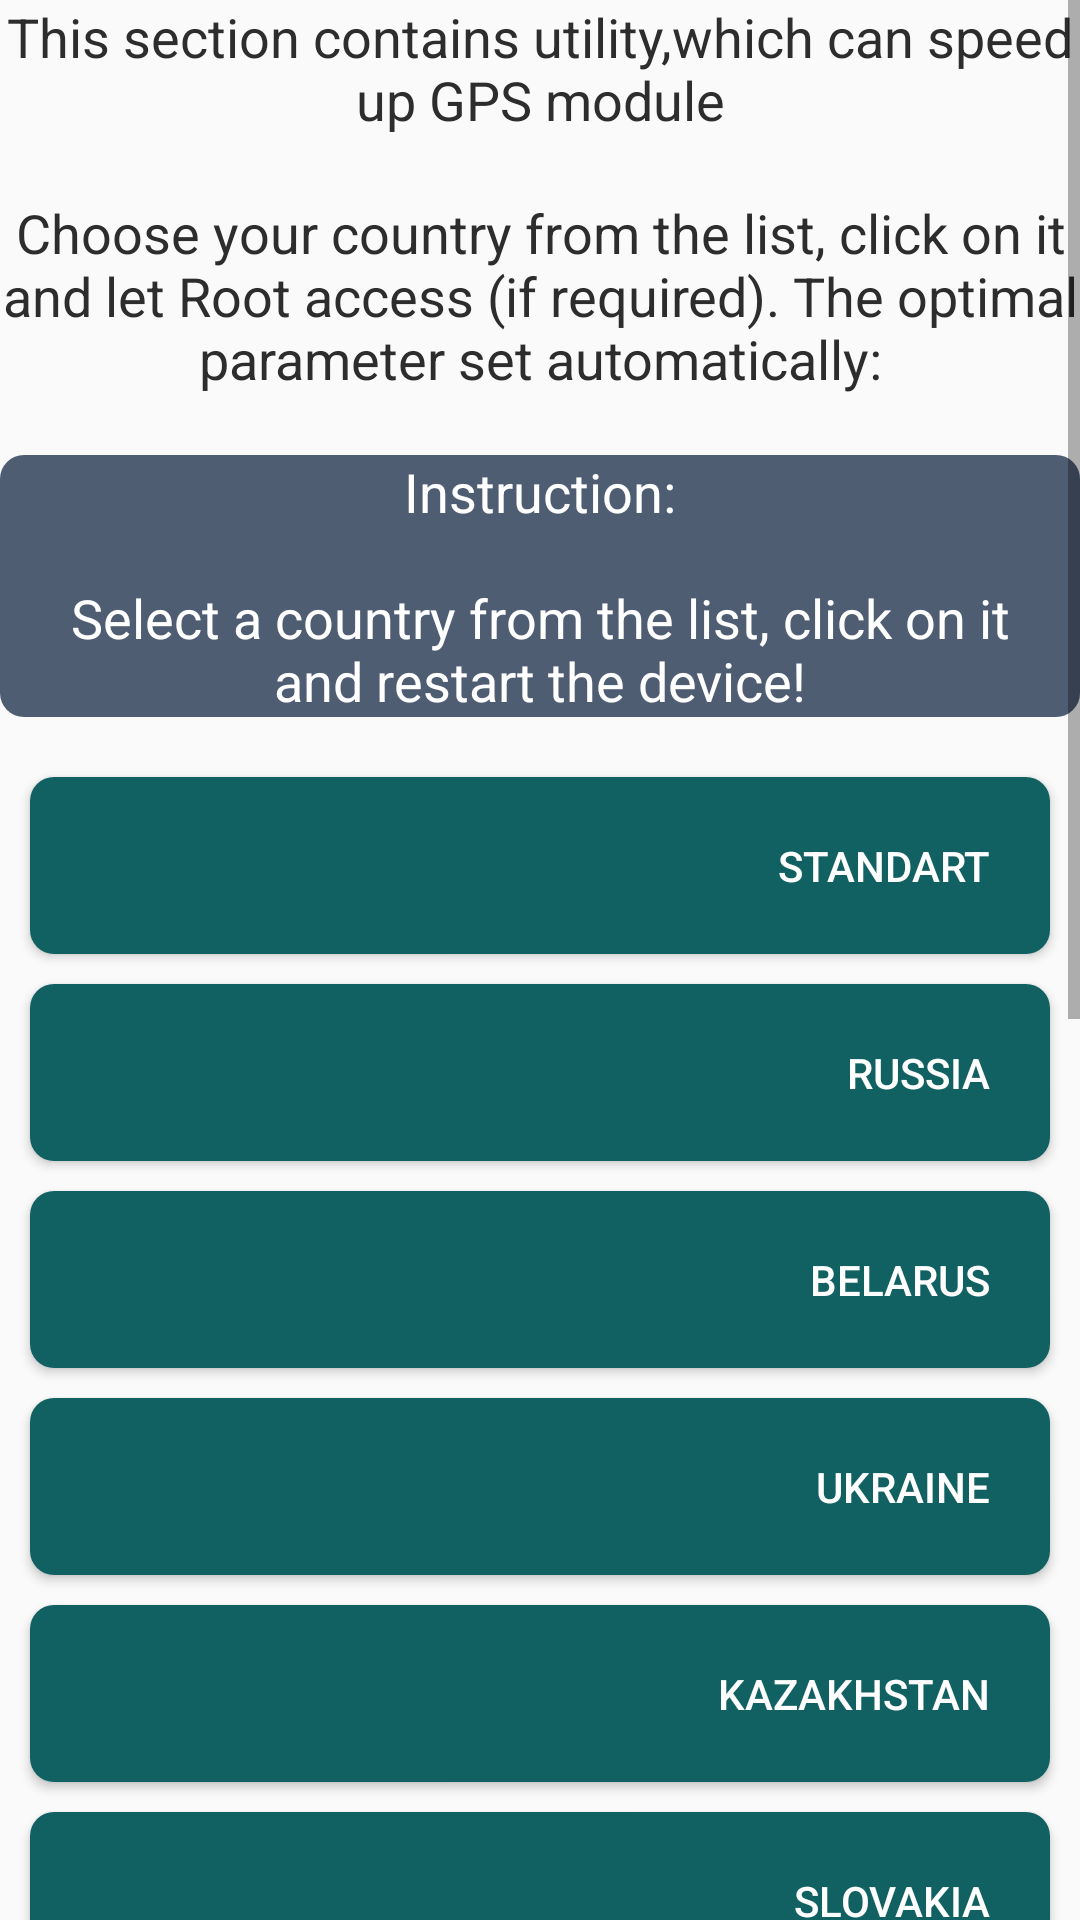

Produce the Android XML layout that renders to this screen, including the resource entries it uses.
<!-- AndroidManifest.xml: application theme AppTheme.Light -->
<!-- res/layout/fragment_gpstweaks.xml -->
<?xml version="1.0" encoding="utf-8"?>
<ScrollView xmlns:android="http://schemas.android.com/apk/res/android"
    android:layout_width="match_parent"
    android:layout_height="wrap_content"
    android:fillViewport="true">

    <LinearLayout xmlns:android="http://schemas.android.com/apk/res/android"
        android:layout_width="match_parent"
        android:layout_height="wrap_content"
        android:orientation="vertical"
        android:weightSum="1">

        <TextView
            android:layout_width="match_parent"
            android:layout_height="wrap_content"
            android:layout_gravity="center_horizontal|center_vertical"
            android:gravity="center_vertical|center_horizontal"
            android:text="@string/gps1"
            android:textAppearance="?android:attr/textAppearanceMedium" />


        <TextView
            android:layout_width="match_parent"
            android:layout_height="wrap_content"
            android:layout_marginTop="20dp"
            android:gravity="center_vertical|center|center_horizontal"
            android:text="@string/gps2"
            android:textAppearance="?android:attr/textAppearanceMedium" />

        <TextView
            android:layout_width="match_parent"
            android:layout_height="wrap_content"
            android:layout_marginBottom="20dp"
            android:layout_marginTop="20dp"
            android:background="@drawable/roundbuttonmainbefore"
            android:gravity="center"
            android:paddingLeft="20dip"
            android:paddingRight="20dip"
            android:text="@string/gpsinfo"
            android:textAppearance="?android:attr/textAppearanceMedium"
            android:textColor="#ffffff" />

        <Button
            android:id="@+id/standart"
            android:layout_width="match_parent"
            android:layout_height="wrap_content"
            android:layout_marginLeft="10dp"
            android:layout_marginRight="10dp"
            android:background="@drawable/roundbuttoncal"
            android:foregroundGravity="center_vertical|center_horizontal|center"
            android:gravity="right|center_vertical|center_horizontal"
            android:padding="20dp"
            android:text="@string/gpsstandart"
            android:textColor="@android:color/white" />

        <Button
            android:id="@+id/ru"
            android:layout_width="match_parent"
            android:layout_height="wrap_content"
            android:layout_margin="10dp"
            android:background="@drawable/roundbuttoncal"
            android:foregroundGravity="center_vertical|center_horizontal|center"
            android:gravity="right|center_vertical|center_horizontal"
            android:padding="20dp"
            android:text="@string/gpsru"
            android:textColor="@android:color/white" />

        <Button
            android:id="@+id/be"
            android:layout_width="match_parent"
            android:layout_height="wrap_content"
            android:layout_marginLeft="10dp"
            android:layout_marginRight="10dp"
            android:background="@drawable/roundbuttoncal"
            android:foregroundGravity="center_vertical|center_horizontal|center"
            android:gravity="right|center_vertical|center_horizontal"
            android:padding="20dp"
            android:text="@string/gpsbe"
            android:textColor="@android:color/white" />

        <Button
            android:id="@+id/uk"
            android:layout_width="match_parent"
            android:layout_height="wrap_content"
            android:layout_margin="10dp"
            android:background="@drawable/roundbuttoncal"
            android:foregroundGravity="center_vertical|center_horizontal|center"
            android:gravity="right|center_vertical|center_horizontal"
            android:padding="20dp"
            android:text="@string/gpsuk"
            android:textColor="@android:color/white" />

        <Button
            android:id="@+id/kz"
            android:layout_width="match_parent"
            android:layout_height="wrap_content"
            android:layout_marginLeft="10dp"
            android:layout_marginRight="10dp"
            android:background="@drawable/roundbuttoncal"
            android:foregroundGravity="center_vertical|center_horizontal|center"
            android:gravity="right|center_vertical|center_horizontal"
            android:padding="20dp"
            android:text="@string/gpskz"
            android:textColor="@android:color/white" />

        <Button
            android:id="@+id/slov"
            android:layout_width="match_parent"
            android:layout_height="wrap_content"
            android:layout_margin="10dp"
            android:background="@drawable/roundbuttoncal"
            android:foregroundGravity="center_vertical|center_horizontal|center"
            android:gravity="right|center_vertical|center_horizontal"
            android:padding="20dp"
            android:text="@string/gpsslov"
            android:textColor="@android:color/white" />

        <Button
            android:id="@+id/can"
            android:layout_width="match_parent"
            android:layout_height="wrap_content"
            android:layout_marginLeft="10dp"
            android:layout_marginRight="10dp"
            android:background="@drawable/roundbuttoncal"
            android:foregroundGravity="center_vertical|center_horizontal|center"
            android:gravity="right|center_vertical|center_horizontal"
            android:padding="20dp"
            android:text="@string/gpscan"
            android:textColor="@android:color/white" />

        <Button
            android:id="@+id/ger"
            android:layout_width="match_parent"
            android:layout_height="wrap_content"
            android:layout_margin="10dp"
            android:background="@drawable/roundbuttoncal"
            android:foregroundGravity="center_vertical|center_horizontal|center"
            android:gravity="right|center_vertical|center_horizontal"
            android:padding="20dp"
            android:text="@string/gpsger"
            android:textColor="@android:color/white" />

        <Button
            android:id="@+id/morrocco"
            android:layout_width="match_parent"
            android:layout_height="wrap_content"
            android:layout_marginLeft="10dp"
            android:layout_marginRight="10dp"
            android:background="@drawable/roundbuttoncal"
            android:foregroundGravity="center_vertical|center_horizontal|center"
            android:gravity="right|center_vertical|center_horizontal"
            android:padding="20dp"
            android:text="@string/gpsmarr"
            android:textColor="@android:color/white" />

        <Button
            android:id="@+id/unitedk"
            android:layout_width="match_parent"
            android:layout_height="wrap_content"
            android:layout_margin="10dp"
            android:background="@drawable/roundbuttoncal"
            android:foregroundGravity="center_vertical|center_horizontal|center"
            android:gravity="right|center_vertical|center_horizontal"
            android:padding="20dp"
            android:text="@string/gpsvelikobr"
            android:textColor="@android:color/white" />

        <Button
            android:id="@+id/iran"
            android:layout_width="match_parent"
            android:layout_height="wrap_content"
            android:layout_margin="10dp"
            android:background="@drawable/roundbuttoncal"
            android:foregroundGravity="center_vertical|center_horizontal|center"
            android:gravity="right|center_vertical|center_horizontal"
            android:padding="20dp"
            android:text="@string/gpsiran"
            android:textColor="@android:color/white" />

        <Button
            android:id="@+id/india"
            android:layout_width="match_parent"
            android:layout_height="wrap_content"
            android:layout_margin="10dp"
            android:background="@drawable/roundbuttoncal"
            android:foregroundGravity="center_vertical|center_horizontal|center"
            android:gravity="right|center_vertical|center_horizontal"
            android:padding="20dp"
            android:text="@string/gpsindia"
            android:textColor="@android:color/white" />

        <Button
            android:id="@+id/indonesia"
            android:layout_width="match_parent"
            android:layout_height="wrap_content"
            android:layout_marginLeft="10dp"
            android:layout_marginRight="10dp"
            android:background="@drawable/roundbuttoncal"
            android:foregroundGravity="center_vertical|center_horizontal|center"
            android:gravity="right|center_vertical|center_horizontal"
            android:padding="20dp"
            android:text="@string/gpsindonesia"
            android:textColor="@android:color/white" />


        <TextView
            android:layout_width="match_parent"
            android:layout_height="wrap_content"
            android:layout_marginTop="5dp"
            android:gravity="center_vertical|center|center_horizontal"
            android:text="@string/gps3"
            android:textAppearance="?android:attr/textAppearanceSmall" />


    </LinearLayout>
</ScrollView>
<!-- resources referenced by this layout -->
<resources>
  <!-- drawable roundbuttoncal (drawable) -->
  <?xml version="1.0" encoding="utf-8"?>
  
  <shape xmlns:android="http://schemas.android.com/apk/res/android"
      android:shape="rectangle">
      <solid android:color="#116062" />
      <corners
          android:bottomLeftRadius="8dp"
          android:bottomRightRadius="8dp"
          android:topLeftRadius="8dp"
          android:topRightRadius="8dp" />
  </shape>
  <!-- drawable roundbuttonmainbefore (drawable) -->
  <?xml version="1.0" encoding="utf-8"?>
  
  <shape xmlns:android="http://schemas.android.com/apk/res/android"
      android:shape="rectangle">
      <solid android:color="#4f5d73" />
      <corners
          android:bottomLeftRadius="8dp"
          android:bottomRightRadius="8dp"
          android:topLeftRadius="8dp"
          android:topRightRadius="8dp" />
  </shape>
  <string name="gps1">This section contains utility,which can speed up GPS module</string>
  <string name="gps2">Choose your country from the list, click on it and let Root access (if required). The optimal parameter set automatically:</string>
  <string name="gps3">If your can not see your country -  write to developer, and we will soon add your country in this list</string>
  <string name="gpsbe">Belarus</string>
  <string name="gpscan">Canada</string>
  <string name="gpsger">Germany</string>
  <string name="gpsindia">India</string>
  <string name="gpsindonesia">Indonesia</string>
  <string name="gpsinfo">Instruction:\n\nSelect a country from the list, click on it and restart the device!</string>
  <string name="gpsiran">Iran/Irak/Azerbaijan</string>
  <string name="gpskz">Kazakhstan</string>
  <string name="gpsmarr">Marrocco</string>
  <string name="gpsru">Russia</string>
  <string name="gpsslov">Slovakia</string>
  <string name="gpsstandart">Standart</string>
  <string name="gpsuk">Ukraine</string>
  <string name="gpsvelikobr">UK</string>
  <style name="AppTheme.Light" parent="Theme.AppCompat.Light.DarkActionBar">
          <item name="colorPrimary">#116062</item>
          <item name="colorPrimaryDark">#1C4749</item>
          <item name="colorAccent">#116062</item>
          <item name="backgroundColor">#ffffff</item>
          <item name="windowActionBar">false</item>
          <item name="windowNoTitle">true</item>
          <item name="android:textColor">#2d2d2d</item>
      </style>
</resources>
